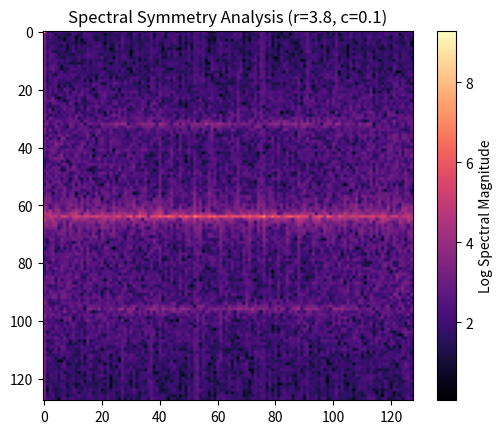

Write Python code to recreate this figure.
import numpy as np
import matplotlib
matplotlib.use('Agg')
import matplotlib.pyplot as plt
from scipy.fft import fft2

def cml_spatial_series(size=100, steps=200, coupling=0.1, r=3.8):
    x = np.random.rand(size)
    history = np.zeros((steps, size))
    for i in range(steps):
        history[i, :] = x
        x_next = (1 - coupling) * (r * x * (1 - x)) + (coupling / 2) * (np.roll(r * x * (1 - x), 1) + np.roll(r * x * (1 - x), -1))
        x = x_next
    return history

def analyze_symmetries(data):
    # Perform 2D FFT to identify spatial and temporal periodicities (symmetries)
    f_transform = np.abs(fft2(data))
    return f_transform

# Generate and analyze
data = cml_spatial_series(size=128, steps=128, coupling=0.1, r=3.8)
spectrum = analyze_symmetries(data)

plt.imshow(np.log1p(spectrum), cmap='magma')
plt.colorbar(label='Log Spectral Magnitude')
plt.title('Spectral Symmetry Analysis (r=3.8, c=0.1)')
plt.savefig('spectral_symmetry_analysis.png')
print("Spectral analysis completed.")
